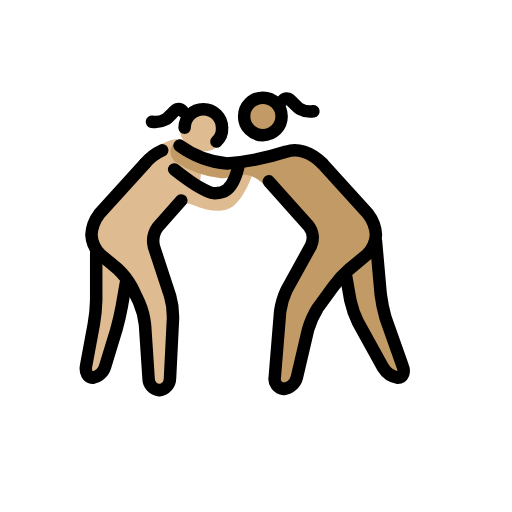
t = 0.00 s
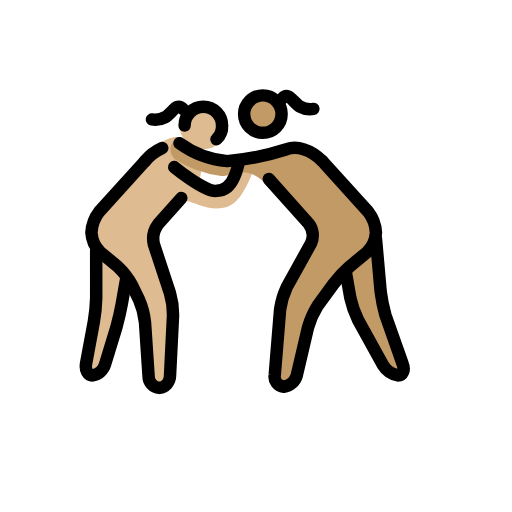
t = 0.48 s
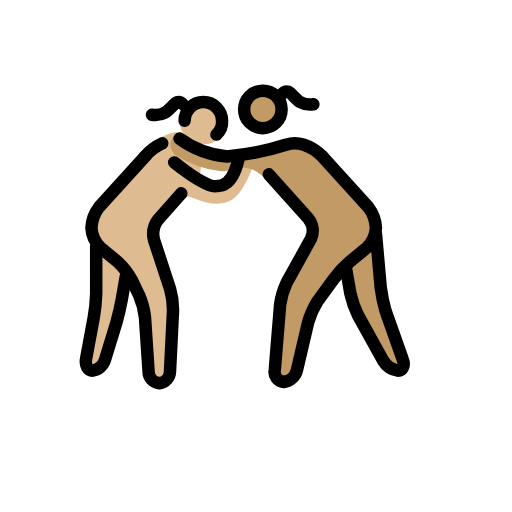
t = 1.43 s
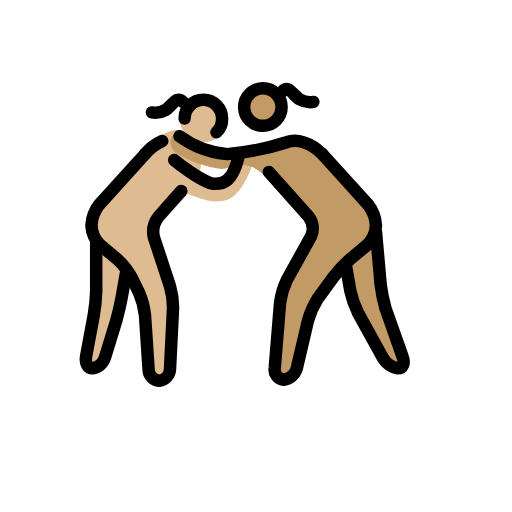
t = 1.90 s
t = 2.38 s: frame unchanged from t = 1.43 s, image omitted
t = 3.33 s: frame unchanged from t = 0.48 s, image omitted

The animated SVG that drew these frames (rendered in a browser with its animation timeline set to each time). Animation: 1 SMIL element (animateTransform=1); one cycle of 3.80 s, repeats indefinitely.

<?xml version='1.0' encoding='utf-8'?>
<svg xmlns="http://www.w3.org/2000/svg" id="emoji" viewBox="-5 -5 82 82" width="200" height="200" role="img">
  <title>OpenMoji: women wrestling: medium-light skin tone, medium skin tone</title><g><g id="color" />
  <g id="skin">
    <g id="skin-a">
      <circle cx="27.5654" cy="15.4607" r="3.8131" fill="#debb90" />
      <path fill="#debb90" d="M24.0383,27.0907,19.0813,32.62l3.8131,11.4393-.7626,13.3458H18.986l-.7626-12.3925-2.9552-5.72L9.4533,34.5262V30.7131L18.128,21.18A13.3425,13.3425,0,0,1,20.54,18.1949c1.4035-.5458,2.0481-1.0561,3.4443-.8366.7626.286,3.2,3.3454,3.2,5.6333a4.2756,4.2756,0,0,1-.4766,1.8112c0,.0953,2.86,2.0972,4.099,1.1439,1.7159-1.3345,3.4318-5.3383,4.5757-5.3383,1.3346,0-.9532,5.72-2.86,7.2449-3.05,2.3831-7.2448-.7626-7.7215-.1907" />
      <path fill="#debb90" d="M10.4065,35.4794v9.5328L8.5,55.4981h2.86l2.86-9.5327.9533-5.72" />
    </g>
    <g id="skin-b">
      <circle cx="37.2383" cy="13.5093" r="3" fill="#c19a65" />
      <path fill="#c19a65" d="M46.6308,21.18,55.21,30.7131v3.8131l-5.72,4.7663-4.7664,6.6729L42.0551,57.4047H38.814l1.1439-14.2991,5.72-10.486-7.9564-7.4957a5.4219,5.4219,0,0,0-2.53-1.9416c-1.7866-.61-3.1994.3813-4.7664.3813A17.6181,17.6181,0,0,1,22.99,20.8944s-1.5252-1.6206-.0953-2.9551h0s1.9065,1.1439,3.3364,1.8112a14.6531,14.6531,0,0,0,9.2468.6673s6.1962-2.1926,7.9121-1.3346A20.2785,20.2785,0,0,1,46.6308,21.18Z" />
      <path fill="#c19a65" d="M55.21,33.5729l.9533,10.486,4.0037,11.4392h-2.86l-5.91-10.4859-.9533-5.72" />
    </g>
  </g>
  <g id="line">
    <circle cx="37.0981" cy="13.6495" r="3" fill="none" stroke="#000" stroke-miterlimit="10" stroke-width="2" />
    <path fill="none" stroke="#000" stroke-linecap="round" stroke-linejoin="round" stroke-width="2" d="M38.0514,24.04l6.3869,7.15a3.1057,3.1057,0,0,1,.3813,3.1458L40.9112,41.39a12.4122,12.4122,0,0,0-1.0486,3.5271l-.8579,10.486a1.6146,1.6146,0,0,0,1.43,1.9065,2.5371,2.5371,0,0,0,2.0972-1.8112l1.8112-7.7215a13.9406,13.9406,0,0,1,1.5252-3.4317l2.5739-3.5271a17.6954,17.6954,0,0,1,2.5738-2.7645L53.78,35.7654A4.831,4.831,0,0,0,55.21,32.62a5.9587,5.9587,0,0,0-1.2393-3.3364l-7.34-8.1028" />
    <path fill="none" stroke="#000" stroke-linecap="round" stroke-linejoin="round" stroke-width="2" d="M55.21,33.5729l.7626,8.5794a25.7345,25.7345,0,0,0,.7626,3.7178L59.5,53.6869c.3813.9533,0,1.8112-.7626,1.8112a3.5213,3.5213,0,0,1-2.3832-1.62l-4.0037-7.2449a15.5126,15.5126,0,0,1-1.2393-3.5271l-.6673-3.8131" />
    <path fill="none" stroke="#000" stroke-linecap="round" stroke-linejoin="round" stroke-width="2" d="M46.6308,21.18c-1.9065-1.9066-4.099-2.4785-5.72-1.9066A41.9524,41.9524,0,0,1,31.3785,21.18a15.2137,15.2137,0,0,1-7.6262-2.86" />
    <path fill="none" stroke="#000" stroke-linecap="round" stroke-linejoin="round" stroke-width="2" d="M24.0383,27.0907,20.3206,31.285a3.8666,3.8666,0,0,0-.6673,3.2412l2.5738,7.8168a12.0668,12.0668,0,0,1,.4766,3.7177l-.4766,9.5328A1.9587,1.9587,0,0,1,20.5112,57.5a1.8844,1.8844,0,0,1-1.7159-1.9065l-.5719-8.5795a11.977,11.977,0,0,0-.9533-3.6224l-1.1439-2.3832a11.68,11.68,0,0,0-2.2879-2.9551l-2.7645-2.2879a4.831,4.831,0,0,1-1.43-3.1458,5.9587,5.9587,0,0,1,1.2393-3.3364l7.34-8.1028" />
    <path fill="none" stroke="#000" stroke-linecap="round" stroke-linejoin="round" stroke-width="2" d="M10.4065,35.4794v7.6262a25.832,25.832,0,0,1-.3813,3.8131L8.786,53.5916c-.1907,1.0486.286,1.9065,1.0486,1.9065a2.5458,2.5458,0,0,0,2.0018-1.8112l1.8113-5.91c.2859-1.0486.6673-2.6691.8579-3.7177l.6673-3.8131" />
    <path fill="none" stroke="#000" stroke-linecap="round" stroke-linejoin="round" stroke-width="2" d="M20.9879,19.0832A7.7543,7.7543,0,0,0,18.2234,21.18" />
    <path fill="none" stroke="#000" stroke-linecap="round" stroke-miterlimit="10" stroke-width="2" d="M22.8944,22.1336s4.671,3.8131,6.5776,3.8131c.9532,0,2.86,0,3.813-4.7663" />
    <path fill="none" stroke="#000" stroke-linecap="round" stroke-miterlimit="10" stroke-width="2" d="M29.6654,17.6794a2.7923,2.7923,0,0,0,.9-2.2,3,3,0,0,0-6,0" />
    <path fill="none" stroke="#000" stroke-linecap="round" stroke-linejoin="round" stroke-width="2" d="M24.2852,12.8225s-.4585-.4723-.8981-.3229c-.5171.1749-1.2482,1.289-1.9136,1.6377a3.3624,3.3624,0,0,1-2.1406.3665" />
    <path fill="none" stroke="#000" stroke-linecap="round" stroke-linejoin="round" stroke-width="2" d="M40.2383,11.1353s.4585-.4724.8981-.323c.5171.1749,1.2482,1.289,1.9136,1.6378a3.3628,3.3628,0,0,0,2.1406.3664" />
  </g>
<animateTransform attributeName="transform" type="translate" values="0 0;0 -1.5;0 0" dur="3.8s" repeatCount="indefinite" /></g></svg>
